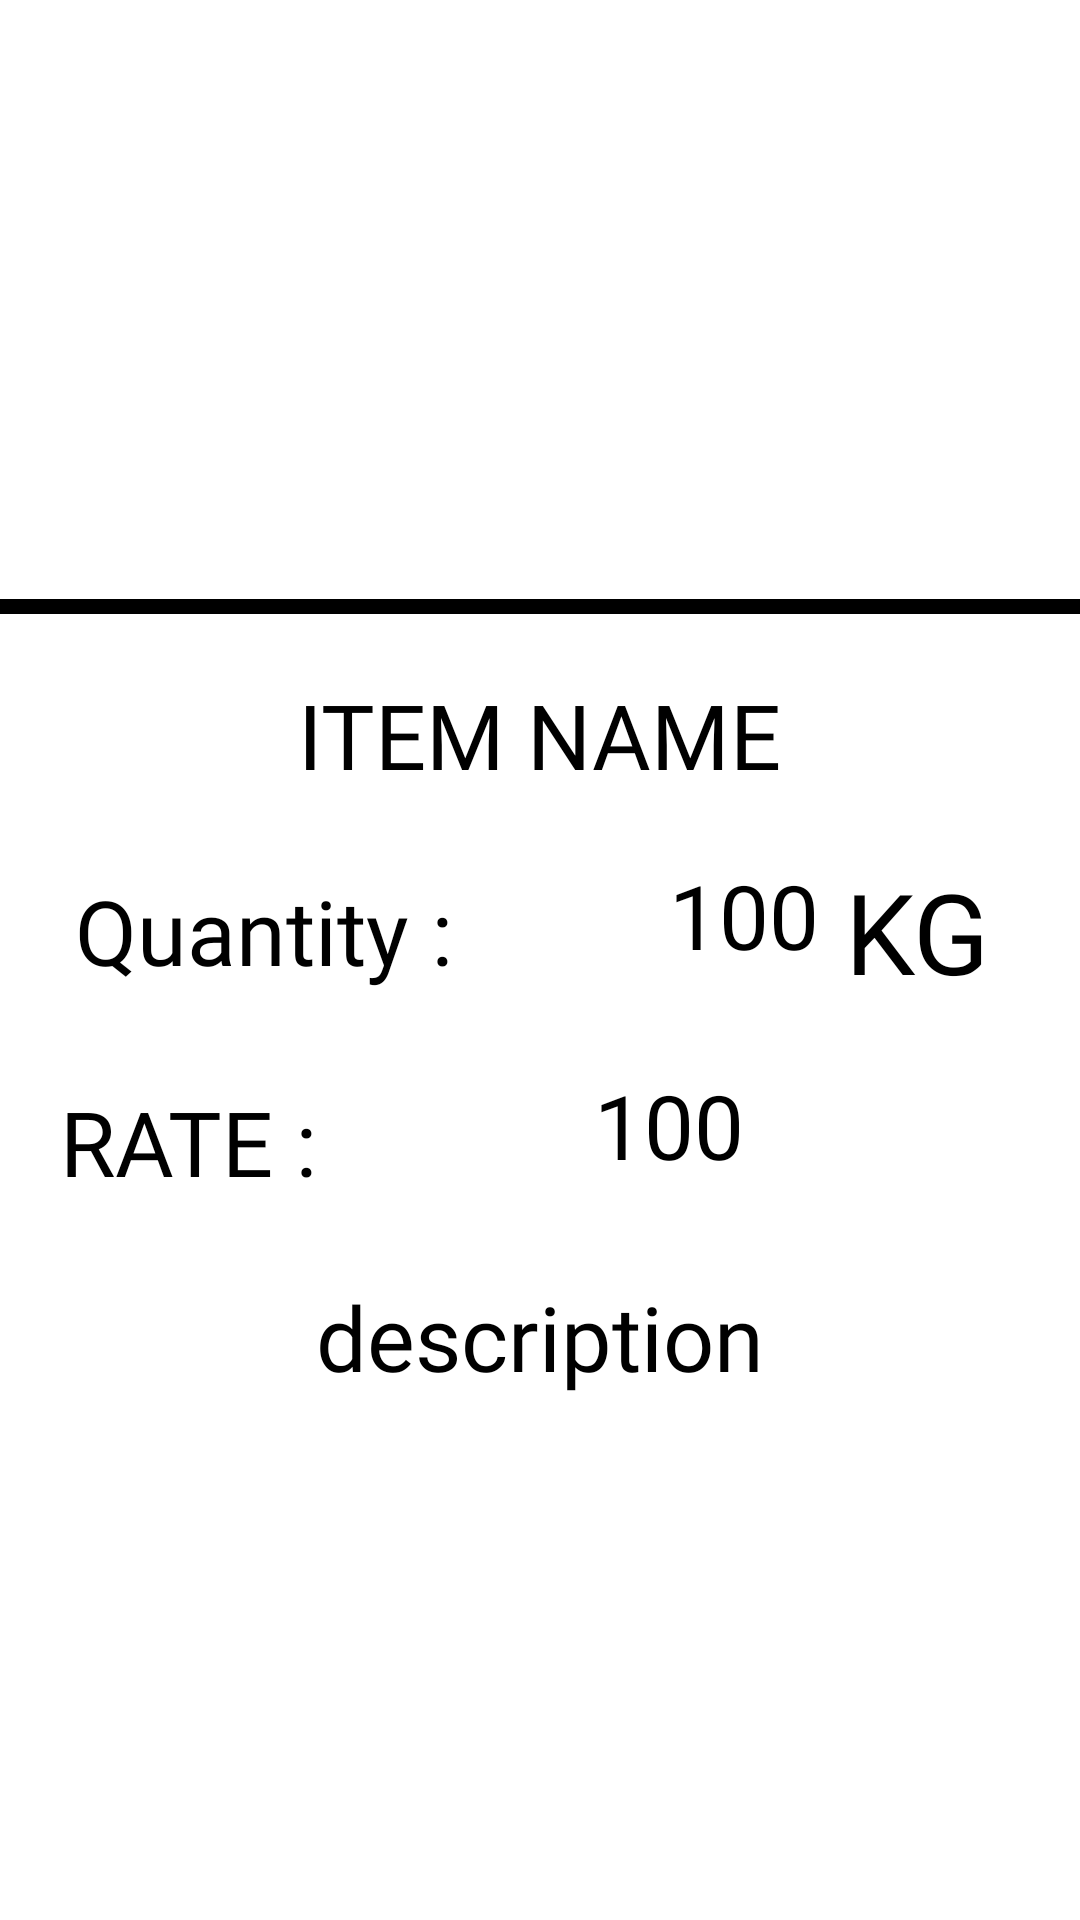

Produce the Android XML layout that renders to this screen, including the resource entries it uses.
<!-- AndroidManifest.xml: application theme Theme.List_creater_APP -->
<!-- res/layout/show_item.xml -->
<?xml version="1.0" encoding="utf-8"?>
<androidx.constraintlayout.widget.ConstraintLayout
    xmlns:android="http://schemas.android.com/apk/res/android"
    xmlns:app="http://schemas.android.com/apk/res-auto"
    xmlns:tools="http://schemas.android.com/tools"
    android:layout_width="match_parent"
    android:background="@color/white"
    android:layout_height="wrap_content">

    <LinearLayout
        android:id="@+id/topLayout"
        app:layout_constraintRight_toRightOf="parent"
        app:layout_constraintLeft_toLeftOf="parent"
        app:layout_constraintTop_toTopOf="parent"
        app:layout_constraintBottom_toBottomOf="parent"
        android:layout_width="match_parent"
        android:layout_height="wrap_content"
        android:orientation="vertical">

        <androidx.constraintlayout.widget.ConstraintLayout
            android:layout_width="match_parent"
            android:layout_height="wrap_content">

            <LinearLayout
                android:id="@+id/imageLayout"
                android:layout_width="wrap_content"
                android:layout_height="wrap_content"
                android:layout_margin="10dp"
                android:orientation="horizontal"
               app:layout_constraintLeft_toLeftOf="parent"
                app:layout_constraintTop_toTopOf="parent"
                app:layout_constraintBottom_toBottomOf="parent"
                app:layout_constraintEnd_toEndOf="parent">


                <ImageView
                    android:id="@+id/edit"
                    android:layout_width="25dp"
                    android:layout_height="25dp"
                    android:layout_marginRight="10dp"
                    android:src="@drawable/pencil"
                    app:layout_constraintRight_toLeftOf="@+id/delete" />

                <ImageView
                    android:id="@+id/delete"

                    android:layout_width="25dp"
                    android:layout_height="25dp"
                    android:layout_marginLeft="20dp"
                    android:src="@drawable/delete"
                    app:layout_constraintEnd_toEndOf="parent"
                    tools:layout_editor_absoluteY="0dp"
                    android:layout_marginStart="20dp" />


            </LinearLayout>
        </androidx.constraintlayout.widget.ConstraintLayout>
        <View
            android:layout_width="match_parent"
            android:layout_height="5dp"
            android:background="@color/black"/>

        <LinearLayout
              android:id="@+id/itemNameLayout"
            android:layout_width="match_parent"
            android:layout_height="wrap_content"
            android:layout_margin="20dp"
            android:orientation="vertical">
            <TextView
                android:id="@+id/itemName"
                android:layout_width="wrap_content"
                android:layout_height="wrap_content"
                android:text="@string/item_name2"

                android:textSize="30sp"
                app:autoSizeTextType="uniform"
                app:autoSizeMinTextSize="20sp"
                app:autoSizeMaxTextSize="40sp"
                android:textColor="@color/black"
                android:fontFamily="@font/satisfyregular"
                android:gravity="center"
                android:layout_gravity="center"/>

        </LinearLayout>


        <LinearLayout
            android:id="@+id/quantityLayout"
            android:layout_width="match_parent"
            android:layout_height="wrap_content"
            android:layout_marginRight="20dp"
            android:layout_marginLeft="20dp"
            android:layout_marginBottom="20dp">
            <androidx.constraintlayout.widget.ConstraintLayout
                android:layout_width="match_parent"

                android:layout_height="wrap_content">


                <TextView
                    android:id="@+id/quantitytextView"
                    android:layout_width="wrap_content"
                    android:layout_height="wrap_content"
                    android:fontFamily="@font/satisfyregular"
                    android:text="@string/quantity2"
                    android:padding="5dp"
                    android:textSize="30sp"
                    android:textColor="@color/black"
                    app:autoSizeTextType="uniform"
                    app:autoSizeMinTextSize="20sp"
                    app:autoSizeMaxTextSize="40sp"
                    app:layout_constraintBottom_toBottomOf="parent"
                    app:layout_constraintTop_toTopOf="parent"
                    app:layout_constraintLeft_toLeftOf="parent" />

                <TextView
                    android:id="@+id/quantity"
                    android:layout_width="50dp"
                    android:layout_height="50dp"
                    app:layout_constraintBottom_toBottomOf="parent"
                    app:layout_constraintTop_toTopOf="parent"
                    android:fontFamily="@font/satisfyregular"
                    android:text="100"
                    android:textColor="@color/black"

                    app:autoSizeTextType="uniform"
                    app:autoSizeMinTextSize="20sp"
                    app:autoSizeMaxTextSize="40sp"
                    app:layout_constraintRight_toRightOf="parent"
                    app:layout_constraintLeft_toRightOf="@+id/quantitytextView"
                    tools:layout_editor_absoluteY="0dp" />
                <TextView
                    android:id="@+id/quantityUnit"
                    android:layout_width="50dp"
                    android:layout_height="50dp"
                    app:layout_constraintBottom_toBottomOf="parent"
                    app:layout_constraintTop_toTopOf="parent"
                    android:fontFamily="@font/satisfyregular"
                    android:text="KG"
                    android:textColor="@color/black"

                    app:autoSizeTextType="uniform"
                    app:autoSizeMinTextSize="20sp"
                    app:autoSizeMaxTextSize="40sp"
                    app:layout_constraintRight_toRightOf="parent"
                    app:layout_constraintLeft_toRightOf="@+id/quantity"
                    tools:layout_editor_absoluteY="0dp" />

            </androidx.constraintlayout.widget.ConstraintLayout>
        </LinearLayout>

        <LinearLayout
            android:id="@+id/rateLayout"
            android:layout_width="match_parent"
            android:layout_height="wrap_content"
            android:layout_marginRight="20dp"
            android:layout_marginLeft="20dp"
            android:layout_marginBottom="20dp">
            <androidx.constraintlayout.widget.ConstraintLayout
                android:layout_width="match_parent"

                android:layout_height="wrap_content">


                <TextView
                    android:id="@+id/rate_textview"
                    android:layout_width="wrap_content"
                    android:layout_height="wrap_content"
                    android:fontFamily="@font/satisfyregular"
                    android:text="@string/rate2"
                    android:textColor="@color/black"
                    app:autoSizeTextType="uniform"
                    android:textSize="30sp"
                    app:autoSizeMinTextSize="20sp"
                    app:autoSizeMaxTextSize="40sp"
                    app:layout_constraintBottom_toBottomOf="parent"
                    app:layout_constraintTop_toTopOf="parent"
                    app:layout_constraintLeft_toLeftOf="parent" />

                <TextView
                    android:id="@+id/rate"
                    android:layout_width="50dp"
                    android:layout_height="50dp"
                    app:layout_constraintBottom_toBottomOf="parent"
                    app:layout_constraintTop_toTopOf="parent"
                    android:fontFamily="@font/satisfyregular"
                    android:text="100"
                    android:textColor="@color/black"

                    app:autoSizeTextType="uniform"
                    app:autoSizeMinTextSize="20sp"
                    app:autoSizeMaxTextSize="35sp"
                    app:layout_constraintRight_toRightOf="parent"
                    app:layout_constraintLeft_toRightOf="@+id/rate_textview"
                    tools:layout_editor_absoluteY="0dp" />

            </androidx.constraintlayout.widget.ConstraintLayout>
        </LinearLayout>
        <LinearLayout
            android:layout_width="match_parent"
            android:layout_height="wrap_content"
            android:layout_marginRight="20dp"
            android:layout_marginLeft="20dp"
            android:layout_marginBottom="20dp"
            android:orientation="vertical">
            <TextView
                android:id="@+id/description"
                android:layout_width="wrap_content"
                android:layout_height="wrap_content"
                android:text="@string/description"
                android:gravity="center"
                android:layout_gravity="center"
                android:fontFamily="@font/satisfyregular"
                android:textColor="@color/black"
                android:textSize="30sp"
                app:autoSizeTextType="uniform"
                app:autoSizeMinTextSize="20sp"
                app:autoSizeMaxTextSize="40sp"/>
        </LinearLayout>
    </LinearLayout>

</androidx.constraintlayout.widget.ConstraintLayout>
<!-- resources referenced by this layout -->
<resources>
  <color name="black">#FF000000</color>
  <color name="white">#FFFFFFFF</color>
  <string name="description">description</string>
  <string name="item_name2">ITEM NAME</string>
  <string name="quantity2">Quantity :</string>
  <string name="rate2">RATE :</string>
  <style name="Theme.List_creater_APP" parent="Theme.MaterialComponents.DayNight.DarkActionBar">
          
          <item name="colorPrimary">@color/purple_500</item>
          <item name="colorPrimaryVariant">@color/purple_700</item>
          <item name="colorOnPrimary">@color/white</item>
          
          <item name="colorSecondary">@color/teal_200</item>
          <item name="colorSecondaryVariant">@color/teal_700</item>
          <item name="colorOnSecondary">@color/black</item>
          
          <item name="android:statusBarColor" tools:targetApi="l">?attr/colorPrimaryVariant</item>
          
      </style>
  <color name="purple_500">#9C27B0</color>
  <color name="purple_700">#7B1FA2</color>
  <color name="teal_200">#80CBC4</color>
  <color name="teal_700">#00796B</color>
</resources>
